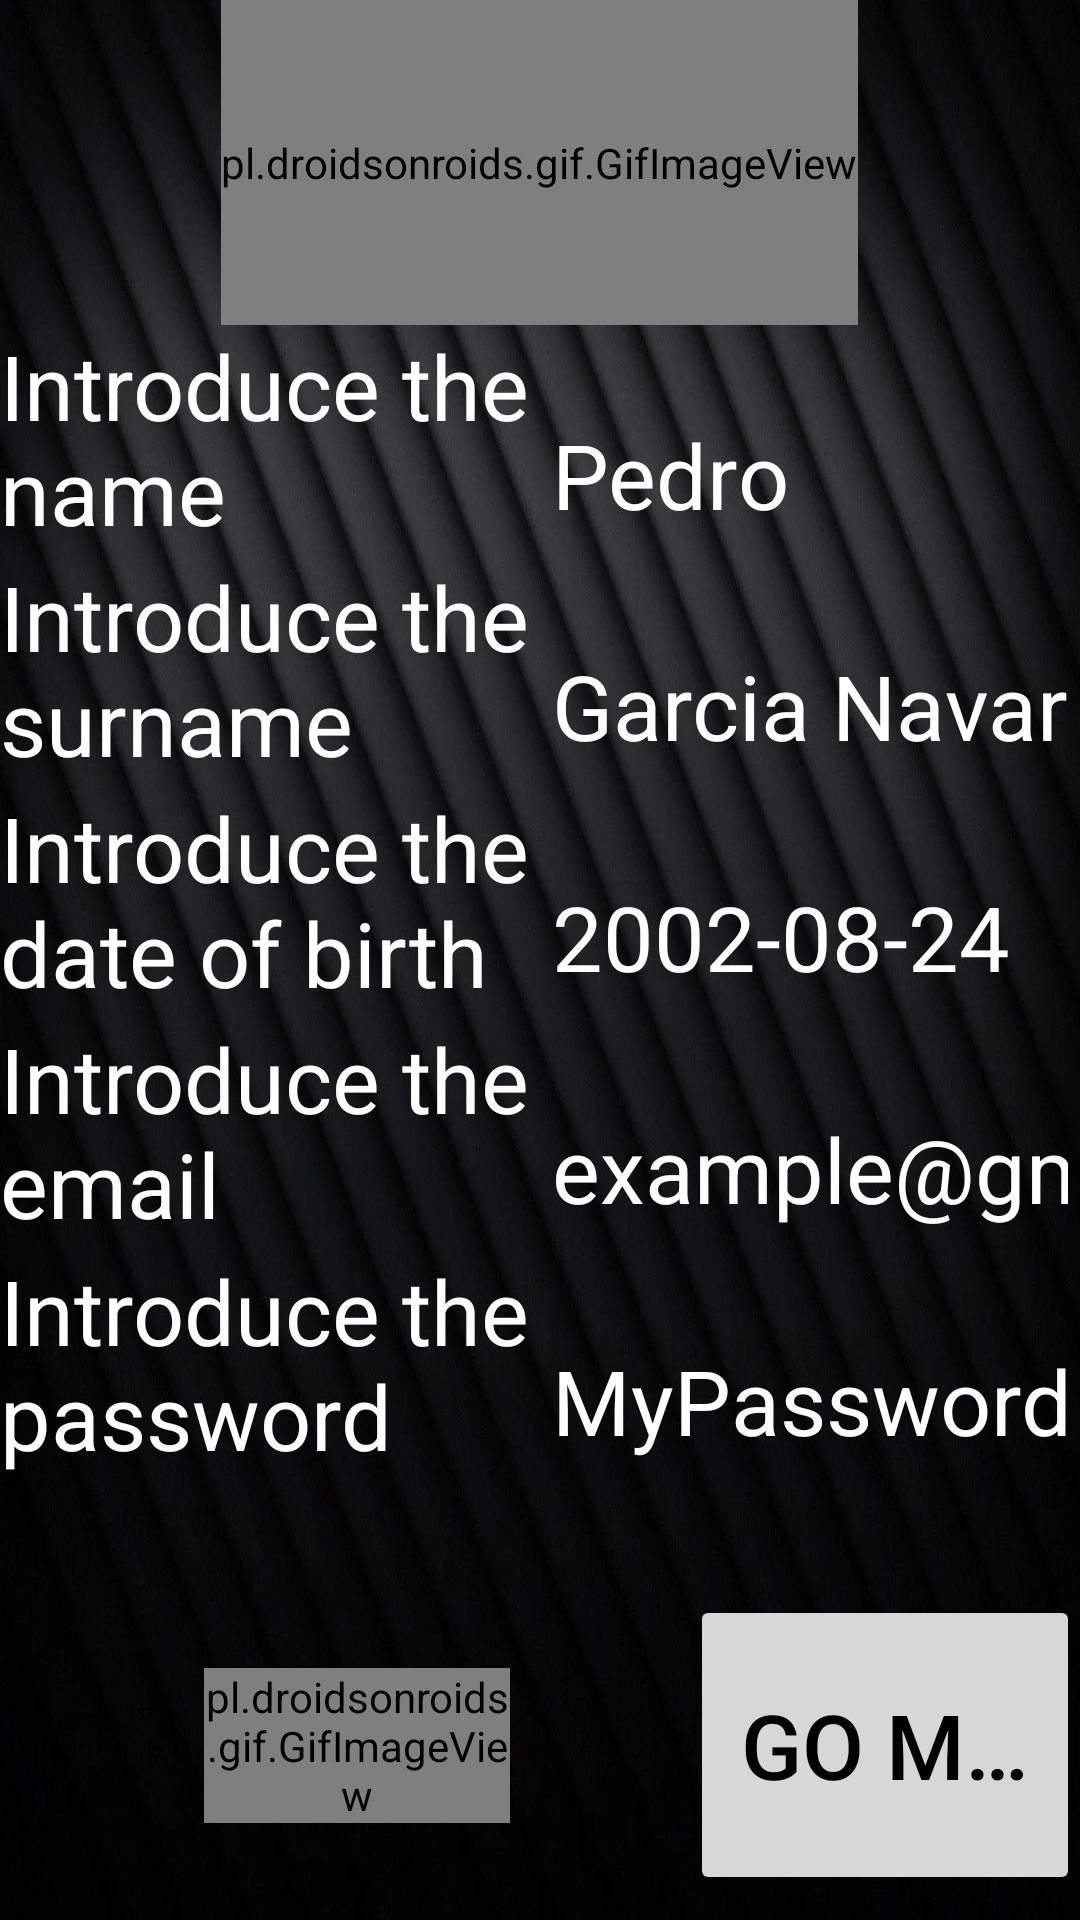

The Android layout XML behind this screen, and the referenced resources:
<!-- AndroidManifest.xml: application theme Theme.UcoDgt -->
<!-- res/layout/register_data.xml -->
<?xml version="1.0" encoding="utf-8"?>
<LinearLayout xmlns:android="http://schemas.android.com/apk/res/android"
    android:layout_width="match_parent"
    android:orientation="vertical"
    android:background="@drawable/common"
    android:layout_height="match_parent">

    <pl.droidsonroids.gif.GifImageView
        android:layout_marginTop="@dimen/fab_margin_16"
        android:layout_width="wrap_content"
        android:layout_height="70dp"
        android:layout_gravity="center"
        android:layout_weight="0.1"
        android:src="@drawable/animatedlogo" />


    <LinearLayout
        android:layout_width="match_parent"
        android:layout_height="0dp"
        android:layout_weight="1"
        android:orientation="horizontal"
        >
        <LinearLayout
            android:layout_width="0dp"
            android:layout_weight="1"
            android:gravity="center"
            android:layout_height="match_parent"
            android:orientation="vertical"
            >
            <TextView
                android:id="@+id/textViewName"
                android:textColor="@color/white"
                android:layout_width="wrap_content"
                android:layout_height="0dp"
                android:layout_weight="1"
                android:text="Introduce the name"
                android:textSize="30sp"
                />

            <TextView
                android:id="@+id/textViewSurname"
                android:layout_width="wrap_content"
                android:textColor="@color/white"
                android:layout_height="0dp"
                android:layout_weight="1"
                android:text="Introduce the surname"
                android:textSize="30sp"
                />


            <TextView
                android:id="@+id/textViewDateBirth"
                android:layout_width="wrap_content"
                android:textColor="@color/white"
                android:layout_height="0dp"
                android:layout_weight="1"
                android:text="Introduce the date of birth"
                android:textSize="30sp"

                />

            <TextView
                android:id="@+id/textViewEmail"
                android:layout_width="wrap_content"
                android:layout_height="0dp"
                android:textColor="@color/white"
                android:layout_weight="1"
                android:text="Introduce the email"
                android:textSize="30sp"

                />

            <TextView
                android:id="@+id/textViewPassword"
                android:layout_width="wrap_content"
                android:textColor="@color/white"
                android:layout_height="0dp"
                android:layout_weight="1"
                android:text="Introduce the password"
                android:textSize="30sp"

                />
        </LinearLayout>
        <LinearLayout
            android:layout_width="0dp"
            android:layout_weight="1"
            android:layout_height="match_parent"
            android:orientation="vertical"
            >

            <com.google.android.material.textfield.TextInputEditText
                android:id="@+id/editTextName"
                android:layout_width="wrap_content"
                android:layout_height="0dp"
                android:textColor="@color/white"
                android:textColorHint="@color/white"
                android:textCursorDrawable="@color/white"
                android:outlineSpotShadowColor="@color/white"
                android:layout_weight="1"
                android:autofillHints=""
                android:ems="10"
                android:textSize="30sp"
                android:inputType="textPersonName"
                android:layout_gravity="bottom"
                android:gravity="bottom"
                android:hint="Pedro"
                android:backgroundTint="@android:color/transparent"/>


            <com.google.android.material.textfield.TextInputEditText
                android:id="@+id/editTextSurname"
                android:layout_width="wrap_content"
                android:layout_height="0dp"
                android:textColor="@color/white"
                android:textColorHint="@color/white"
                android:textCursorDrawable="@color/white"
                android:outlineSpotShadowColor="@color/white"
                android:layout_weight="1"
                android:autofillHints=""
                android:ems="10"
                android:textSize="30sp"
                android:inputType="textPersonName"
                android:layout_gravity="bottom"
                android:gravity="bottom"
                android:hint="Garcia Navarro"
                android:backgroundTint="@android:color/transparent"/>



            <com.google.android.material.textfield.TextInputEditText
                android:id="@+id/editTextDateBirth"
                android:layout_width="wrap_content"
                android:layout_height="0dp"
                android:textColor="@color/white"
                android:textColorHint="@color/white"
                android:textCursorDrawable="@color/white"
                android:outlineSpotShadowColor="@color/white"
                android:layout_weight="1"
                android:autofillHints=""
                android:ems="10"
                android:textSize="30sp"
                android:inputType="date"
                android:layout_gravity="bottom"
                android:gravity="bottom"
                android:hint="2002-08-24"
                android:backgroundTint="@android:color/transparent"/>

            <com.google.android.material.textfield.TextInputEditText
                android:id="@+id/editTextEmail"
                android:layout_width="wrap_content"
                android:layout_height="0dp"
                android:textColor="@color/white"
                android:textColorHint="@color/white"
                android:textCursorDrawable="@color/white"
                android:outlineSpotShadowColor="@color/white"
                android:layout_weight="1"
                android:autofillHints=""
                android:ems="10"
                android:textSize="30sp"
                android:inputType="textEmailAddress"
                android:layout_gravity="bottom"
                android:gravity="bottom"
                android:hint="example@gmail.com"
                android:backgroundTint="@android:color/transparent"/>

            <com.google.android.material.textfield.TextInputEditText
                android:id="@+id/editTextPassword"
                android:layout_width="wrap_content"
                android:layout_height="0dp"
                android:textColor="@color/white"
                android:textColorHint="@color/white"
                android:textCursorDrawable="@color/white"
                android:outlineSpotShadowColor="@color/white"
                android:layout_weight="1"
                android:autofillHints=""
                android:ems="10"
                android:textSize="30sp"
                android:inputType="textPassword"
                android:layout_gravity="bottom"
                android:gravity="bottom"
                android:hint="MyPassword"
                android:backgroundTint="@android:color/transparent"/>


        </LinearLayout>
    </LinearLayout>
    <LinearLayout
        android:layout_width="wrap_content"
        android:layout_height="0dp"
        android:layout_gravity="center"
        android:layout_marginTop="30dp"
        android:layout_weight="0.3"
        >
        <Button
            android:id="@+id/finish"
            android:layout_width="wrap_content"
            android:layout_height="100sp"
            android:layout_gravity="center"
            android:layout_weight="1"
            android:layout_marginLeft="20sp"
            android:singleLine="true"
            android:textSize="30sp"
            android:layout_marginEnd="60sp"
            android:text="Finish"
            >

        </Button>

        <pl.droidsonroids.gif.GifImageView
            android:layout_width="0dp"
            android:layout_weight="1"
            android:layout_marginTop="@dimen/fab_margin_16"
            android:layout_marginBottom="@dimen/fab_margin_16"
            android:layout_gravity="center"
            android:layout_height="wrap_content"
            android:src="@drawable/useranimado" />



        <Button
            android:id="@+id/goMainMenu"
            android:layout_width="wrap_content"
            android:textSize="30sp"
            android:singleLine="true"
            android:layout_gravity="center"
            android:layout_weight="1"
            android:layout_marginRight="20sp"
            android:layout_height="100sp"
            android:layout_marginStart="60sp"
            android:text="Go main menu"
            >

        </Button>
    </LinearLayout>
</LinearLayout>
<!-- resources referenced by this layout -->
<resources>
  <color name="white">#FFFFFFFF</color>
  <!-- drawable animatedlogo: gif bitmap (drawable, 650444 bytes) -->
  <!-- drawable common: png bitmap (drawable, 104710 bytes) -->
  <!-- drawable useranimado: gif bitmap (drawable, 249447 bytes) -->
  <style name="Theme.UcoDgt" parent="Theme.MaterialComponents.DayNight.DarkActionBar">
          
          <item name="colorPrimary">@color/dark_blue</item>
          <item name="colorPrimaryVariant">@color/dark_blue</item>
          <item name="colorOnPrimary">@color/white</item>
          <item name="background">@color/softpurple</item>
          
          <item name="colorSecondary">@color/black</item>
          <item name="colorSecondaryVariant">@color/blue_dark</item>
          <item name="colorOnSecondary">@color/white</item>
          
          <item name="android:statusBarColor">?attr/colorPrimaryVariant</item>
          
          <item name="android:textColor">@color/black</item>
      </style>
  <color name="dark_blue">#5F788C</color>
  <color name="softpurple">#E9C7F6</color>
  <color name="black">#FF000000</color>
  <color name="blue_dark">#005B9F</color>
</resources>
